Photos from the image-classification dataset "data2" in the GitHub repository ikathuria/GestureRecognition. Its 14 classes are: down gesture, eight hand gesture, five hand gesture, four hand gesture, left gesture, nine hand gesture, off gesture, one hand gesture, right gesture, seven hand gesture, six hand gesture, three hand gesture, two hand gesture, zero hand gesture.

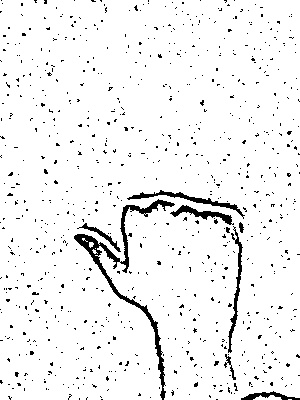
Label: left gesture

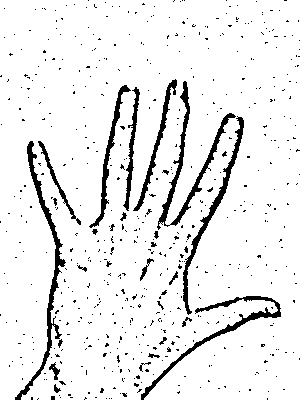
Label: five hand gesture

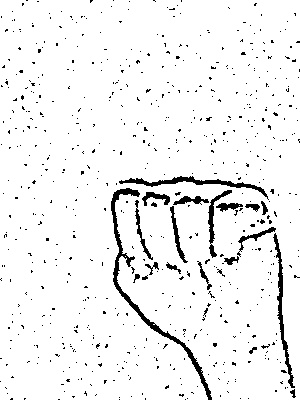
Label: off gesture

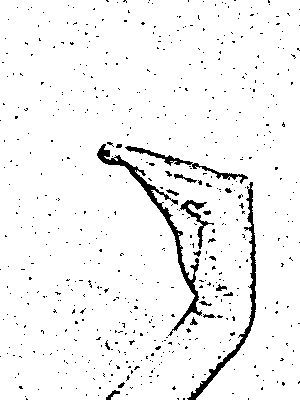
Label: seven hand gesture

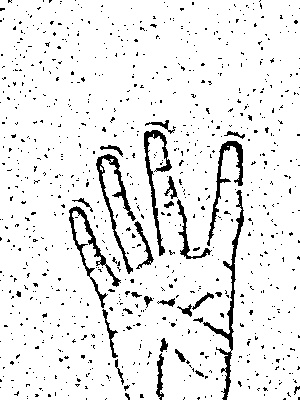
Label: four hand gesture

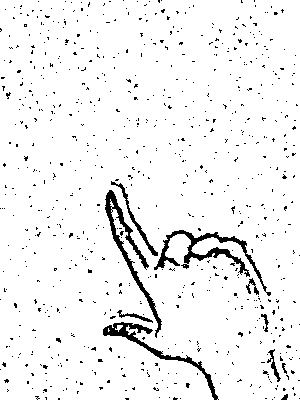
Label: eight hand gesture
